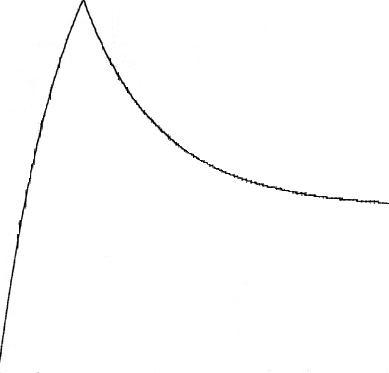

Source data for this figure (header and first rows):
12, 
22, 
30, 
41, 
51, 
60, 
67, 
77, 
85, 
94, 
102, 
109, 
114, 
123, 
129, 
134, 
144, 
151, 
158, 
162, 
171, 
175, 
179, 
184, 
190, 
195, 
199, 
203, 
208, 
211, 
217, 
220, 
225, 
229, 
232, 
236, 
240, 
243, 
247, 
250, 
253, 
255, 
252, 
248, 
245, 
241, 
238, 
235, 
230, 
228, 
223, 
221, 
218, 
215, 
212, 
210, 
208, 
205, 
203, 
202, 
199, 
... 131 more rows
